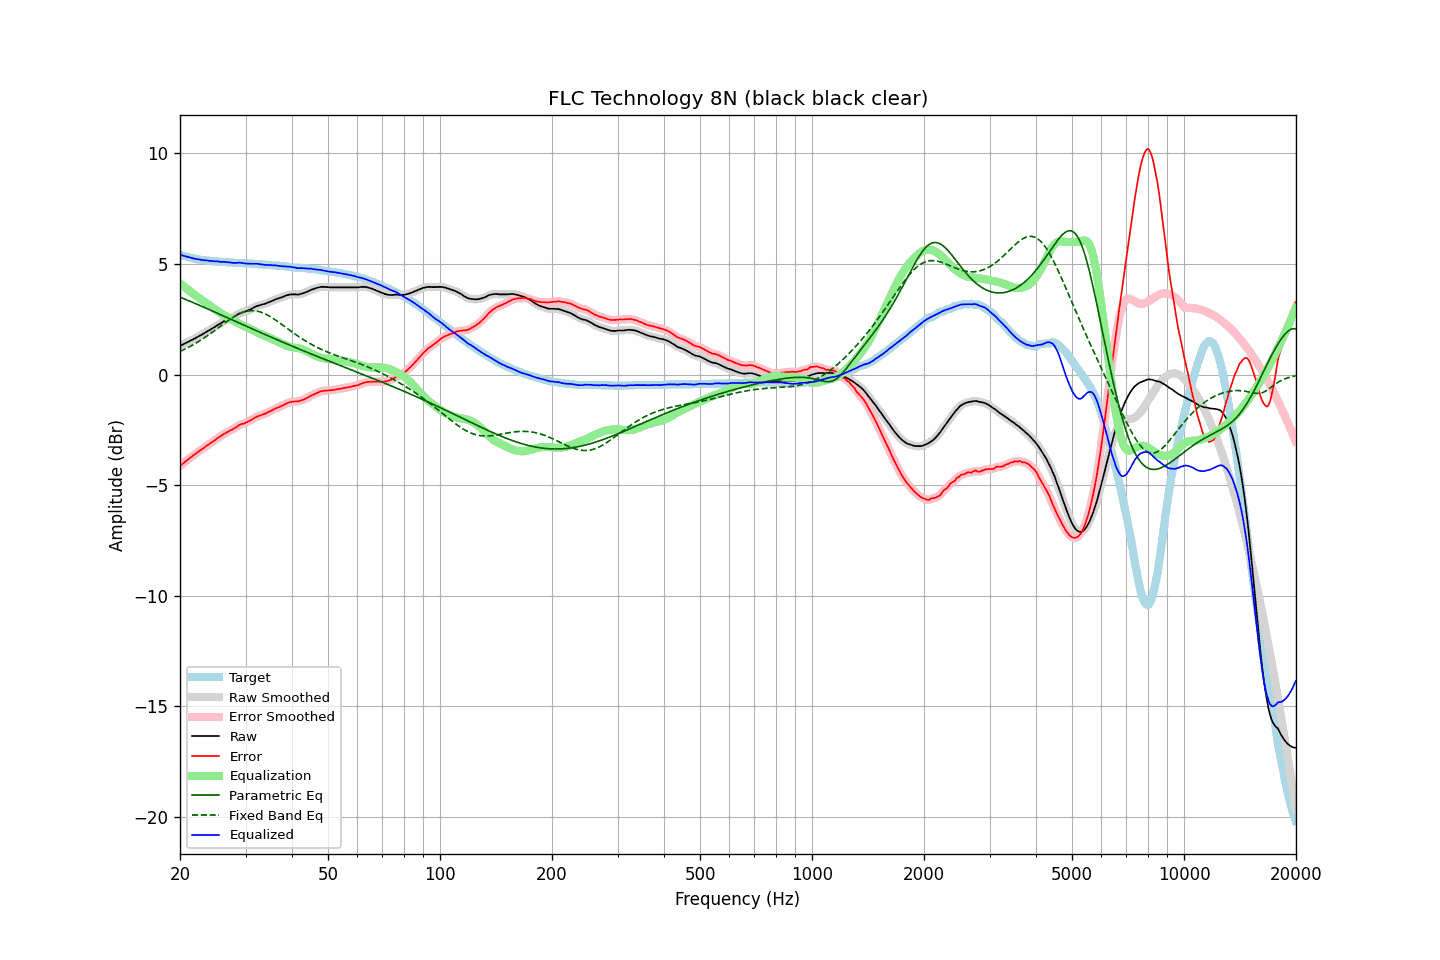

Data behind this chart, as committed beside it:
frequency, raw, error, smoothed, error_smoothed, equalization, parametric_eq, fixed_band_eq, equalized_raw, equalized_smoothed, target
20.00, 1.30, -4.13, 1.30, -4.13, 4.13, 3.51, 1.05, 5.43, 5.43, 5.43
20.20, 1.34, -4.06, 1.33, -4.07, 4.07, 3.48, 1.08, 5.41, 5.40, 5.40
20.40, 1.37, -4.01, 1.37, -4.01, 4.01, 3.45, 1.12, 5.38, 5.38, 5.38
20.61, 1.41, -3.95, 1.41, -3.95, 3.95, 3.42, 1.15, 5.36, 5.36, 5.36
20.81, 1.45, -3.89, 1.44, -3.90, 3.89, 3.39, 1.19, 5.34, 5.34, 5.34
21.02, 1.48, -3.84, 1.48, -3.84, 3.84, 3.35, 1.23, 5.31, 5.32, 5.32
21.23, 1.52, -3.78, 1.52, -3.78, 3.78, 3.32, 1.26, 5.30, 5.30, 5.30
21.44, 1.56, -3.72, 1.55, -3.72, 3.72, 3.29, 1.30, 5.28, 5.28, 5.28
21.66, 1.59, -3.67, 1.59, -3.67, 3.67, 3.26, 1.34, 5.26, 5.26, 5.26
21.87, 1.63, -3.62, 1.63, -3.61, 3.62, 3.23, 1.38, 5.24, 5.24, 5.25
22.09, 1.67, -3.56, 1.67, -3.56, 3.56, 3.20, 1.43, 5.23, 5.23, 5.23
22.31, 1.71, -3.51, 1.71, -3.51, 3.51, 3.17, 1.47, 5.22, 5.22, 5.21
22.54, 1.75, -3.46, 1.75, -3.46, 3.46, 3.14, 1.51, 5.20, 5.20, 5.20
22.76, 1.79, -3.41, 1.79, -3.41, 3.40, 3.11, 1.56, 5.19, 5.19, 5.19
22.99, 1.83, -3.36, 1.83, -3.36, 3.35, 3.07, 1.61, 5.18, 5.18, 5.18
23.22, 1.87, -3.31, 1.87, -3.30, 3.30, 3.04, 1.66, 5.17, 5.17, 5.17
23.45, 1.92, -3.24, 1.91, -3.25, 3.25, 3.01, 1.71, 5.17, 5.17, 5.16
23.69, 1.96, -3.20, 1.96, -3.20, 3.20, 2.98, 1.76, 5.16, 5.16, 5.15
23.92, 2.00, -3.15, 2.00, -3.15, 3.15, 2.95, 1.81, 5.15, 5.15, 5.15
24.16, 2.04, -3.10, 2.04, -3.10, 3.10, 2.91, 1.86, 5.14, 5.14, 5.14
24.40, 2.09, -3.05, 2.08, -3.05, 3.05, 2.88, 1.91, 5.14, 5.13, 5.14
24.65, 2.13, -3.00, 2.13, -3.00, 3.00, 2.85, 1.96, 5.12, 5.13, 5.13
24.89, 2.18, -2.95, 2.18, -2.95, 2.95, 2.82, 2.02, 5.12, 5.12, 5.13
25.14, 2.23, -2.89, 2.22, -2.89, 2.90, 2.78, 2.07, 5.12, 5.12, 5.12
25.39, 2.27, -2.84, 2.27, -2.84, 2.84, 2.75, 2.13, 5.11, 5.11, 5.11
25.65, 2.31, -2.80, 2.31, -2.79, 2.80, 2.72, 2.18, 5.10, 5.10, 5.11
25.91, 2.35, -2.75, 2.35, -2.75, 2.75, 2.69, 2.24, 5.09, 5.10, 5.10
26.16, 2.40, -2.70, 2.39, -2.70, 2.70, 2.65, 2.29, 5.10, 5.10, 5.09
26.43, 2.44, -2.66, 2.43, -2.66, 2.66, 2.62, 2.34, 5.10, 5.09, 5.09
26.69, 2.47, -2.62, 2.47, -2.62, 2.62, 2.59, 2.39, 5.09, 5.09, 5.08
26.96, 2.50, -2.58, 2.50, -2.58, 2.58, 2.56, 2.45, 5.08, 5.08, 5.08
27.23, 2.54, -2.53, 2.53, -2.54, 2.54, 2.52, 2.50, 5.08, 5.07, 5.07
27.50, 2.57, -2.50, 2.57, -2.50, 2.50, 2.49, 2.54, 5.06, 5.06, 5.07
27.77, 2.60, -2.47, 2.60, -2.46, 2.45, 2.46, 2.59, 5.05, 5.05, 5.07
28.05, 2.64, -2.42, 2.64, -2.42, 2.41, 2.43, 2.63, 5.05, 5.05, 5.06
28.33, 2.68, -2.38, 2.68, -2.37, 2.37, 2.39, 2.68, 5.05, 5.05, 5.06
28.62, 2.73, -2.33, 2.72, -2.32, 2.33, 2.36, 2.71, 5.06, 5.06, 5.05
28.90, 2.77, -2.28, 2.76, -2.28, 2.30, 2.33, 2.75, 5.06, 5.06, 5.04
29.19, 2.80, -2.24, 2.79, -2.25, 2.26, 2.30, 2.78, 5.06, 5.05, 5.04
29.48, 2.82, -2.22, 2.82, -2.22, 2.23, 2.26, 2.81, 5.04, 5.05, 5.04
29.78, 2.84, -2.20, 2.84, -2.20, 2.19, 2.23, 2.84, 5.03, 5.03, 5.04
30.08, 2.87, -2.17, 2.86, -2.17, 2.16, 2.20, 2.86, 5.03, 5.02, 5.04
30.38, 2.89, -2.14, 2.89, -2.14, 2.13, 2.16, 2.87, 5.01, 5.02, 5.02
30.68, 2.93, -2.10, 2.92, -2.10, 2.09, 2.13, 2.88, 5.02, 5.02, 5.02
30.99, 2.96, -2.06, 2.96, -2.06, 2.06, 2.10, 2.89, 5.01, 5.01, 5.02
31.30, 3.00, -2.02, 3.00, -2.02, 2.02, 2.07, 2.89, 5.01, 5.01, 5.02
31.61, 3.04, -1.97, 3.04, -1.97, 1.98, 2.04, 2.89, 5.02, 5.02, 5.01
31.93, 3.08, -1.93, 3.07, -1.93, 1.94, 2.00, 2.88, 5.02, 5.02, 5.01
32.24, 3.11, -1.90, 3.10, -1.89, 1.91, 1.97, 2.87, 5.01, 5.01, 5.00
32.57, 3.13, -1.86, 3.13, -1.87, 1.87, 1.94, 2.85, 5.00, 5.00, 4.99
32.89, 3.15, -1.84, 3.15, -1.84, 1.84, 1.91, 2.83, 4.99, 4.99, 4.99
33.22, 3.17, -1.82, 3.17, -1.82, 1.81, 1.87, 2.81, 4.98, 4.98, 4.99
33.55, 3.19, -1.79, 3.19, -1.79, 1.78, 1.84, 2.78, 4.97, 4.97, 4.97
33.89, 3.21, -1.76, 3.21, -1.76, 1.75, 1.81, 2.75, 4.96, 4.96, 4.97
34.23, 3.24, -1.73, 3.24, -1.73, 1.72, 1.78, 2.71, 4.96, 4.96, 4.97
34.57, 3.27, -1.69, 3.27, -1.69, 1.69, 1.75, 2.67, 4.96, 4.96, 4.96
34.92, 3.30, -1.66, 3.30, -1.66, 1.66, 1.72, 2.63, 4.95, 4.95, 4.95
35.27, 3.33, -1.62, 3.33, -1.62, 1.62, 1.68, 2.59, 4.95, 4.95, 4.95
35.62, 3.36, -1.58, 3.36, -1.58, 1.59, 1.65, 2.54, 4.94, 4.94, 4.94
35.97, 3.39, -1.55, 3.39, -1.55, 1.55, 1.62, 2.49, 4.94, 4.94, 4.93
... 635 more rows
